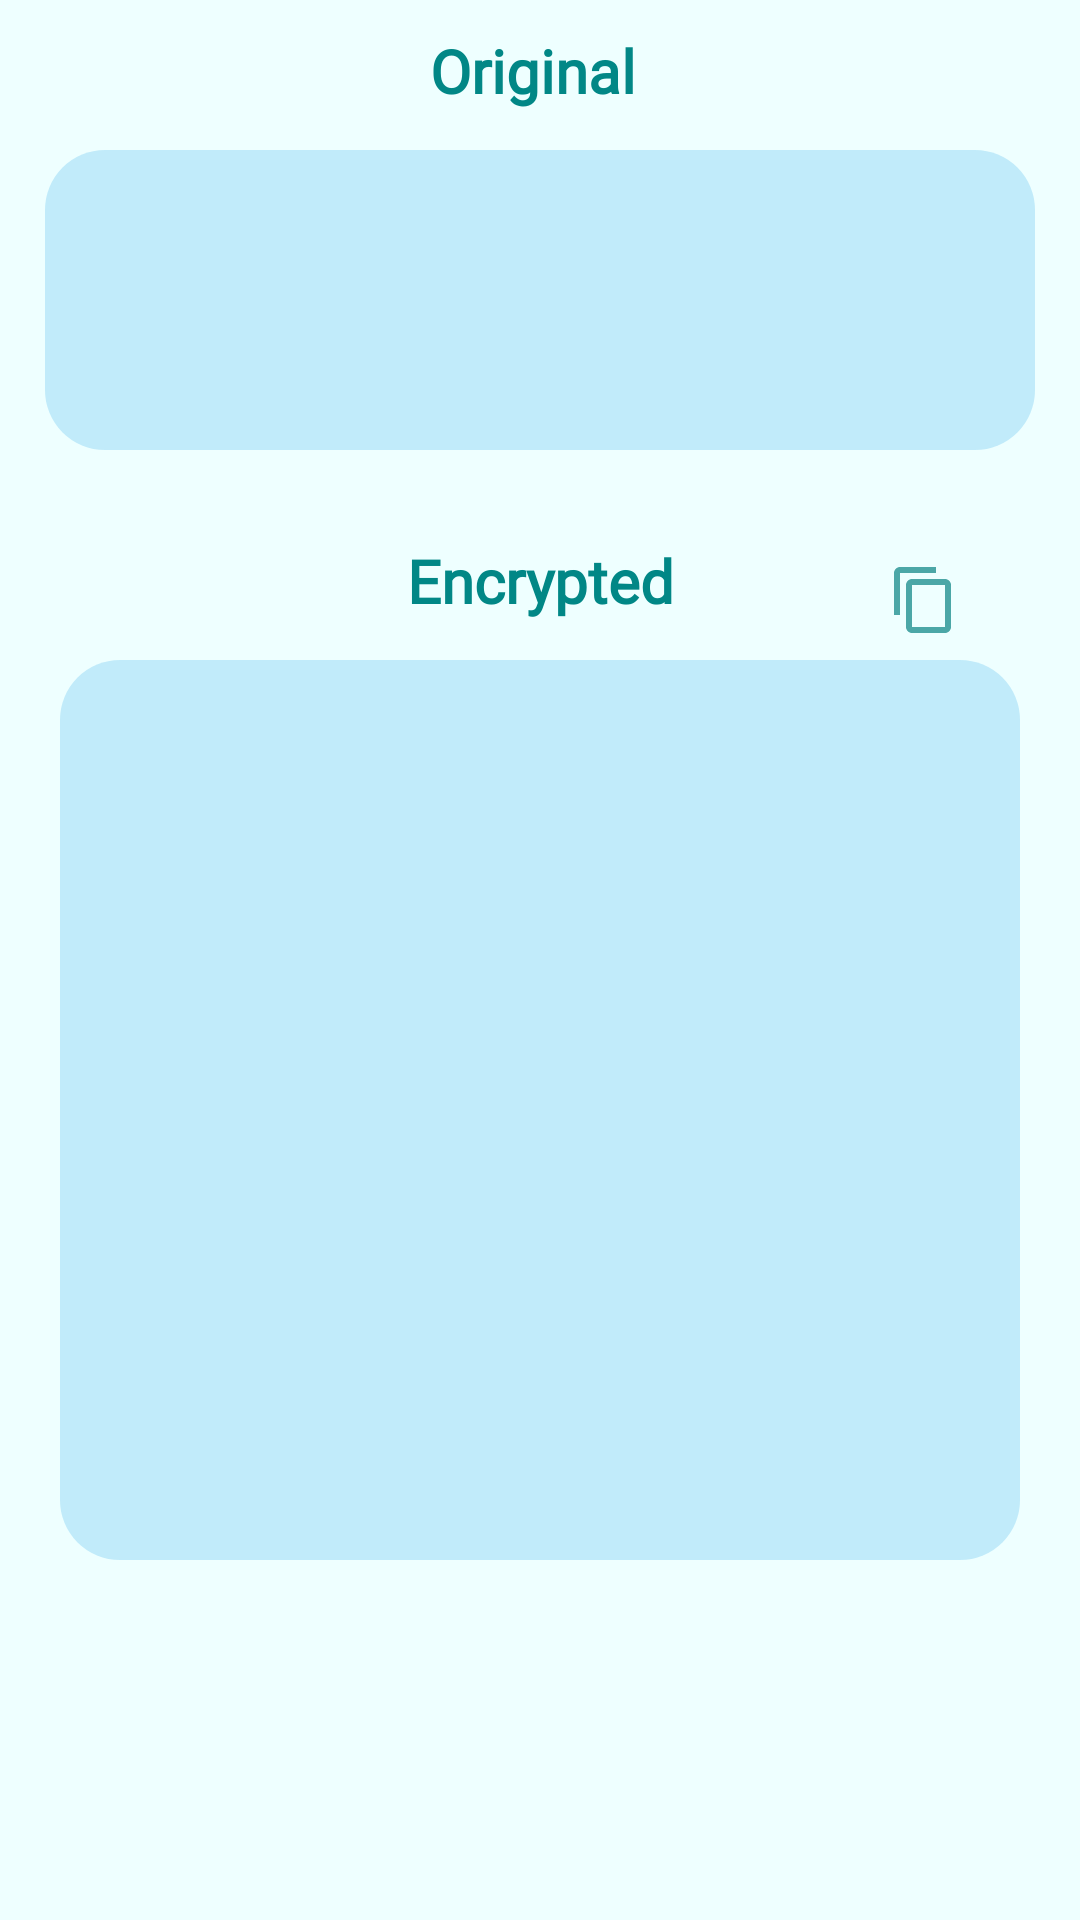

This screen was rendered from an Android layout file. Write that file and the resources it references.
<!-- AndroidManifest.xml: application theme Theme.Cyrptographer -->
<!-- res/layout/fragment_crypt.xml -->
<?xml version="1.0" encoding="utf-8"?>
<RelativeLayout xmlns:android="http://schemas.android.com/apk/res/android"
    xmlns:app="http://schemas.android.com/apk/res-auto"
    xmlns:tools="http://schemas.android.com/tools"
    android:id="@+id/constraintLayout"
    android:layout_width="match_parent"
    android:layout_height="match_parent"
    android:background="#EEFFFF"
    tools:context=".ui.main.PlaceholderFragment">

    <TextView
        android:layout_width="match_parent"
        android:layout_height="wrap_content"
        android:layout_marginTop="10dp"
        android:fontFamily="@font/quicksandmedium"
        android:text="Original "
        android:textAlignment="center"
        android:textColor="@color/teal_700"
        android:textSize="20dp"
        android:textStyle="bold" />


    <EditText
        android:id="@+id/edittext"
        android:layout_width="match_parent"
        android:layout_height="100dp"
        android:layout_marginStart="15dp"
        android:layout_marginTop="50dp"
        android:layout_marginEnd="15dp"
        android:layout_marginBottom="10dp"
        android:background="@drawable/show"
        android:shadowRadius="10" />

    <ImageView
        android:layout_width="wrap_content"
        android:layout_height="wrap_content"
        android:layout_below="@+id/edittext"
        android:layout_alignParentRight="true"
        android:layout_marginRight="40dp"
        android:layout_marginTop="28dp"
        android:src="@drawable/copy" />

    <TextView
        android:layout_width="match_parent"
        android:layout_height="300dp"
        android:layout_marginLeft="20dp"
        android:layout_marginTop="220dp"
        android:layout_marginRight="20dp"
        android:background="@drawable/show" />

    <TextView
        android:layout_width="match_parent"
        android:layout_height="wrap_content"
        android:layout_marginTop="180dp"
        android:text="Encrypted"
        android:textAlignment="center"
        android:textColor="@color/teal_700"
        android:textSize="20dp"
        android:fontFamily="@font/quicksandmedium"
        android:textStyle="bold" />


</RelativeLayout>
<!-- resources referenced by this layout -->
<resources>
  <color name="teal_700">#FF018786</color>
  <!-- drawable copy (drawable) -->
  <vector android:height="24dp" android:tint="#4BA7A7"
      android:viewportHeight="24" android:viewportWidth="24"
      android:width="24dp" xmlns:android="http://schemas.android.com/apk/res/android">
      <path android:fillColor="@android:color/white" android:pathData="M16,1L4,1c-1.1,0 -2,0.9 -2,2v14h2L4,3h12L16,1zM19,5L8,5c-1.1,0 -2,0.9 -2,2v14c0,1.1 0.9,2 2,2h11c1.1,0 2,-0.9 2,-2L21,7c0,-1.1 -0.9,-2 -2,-2zM19,21L8,21L8,7h11v14z"/>
  </vector>
  <!-- drawable show (drawable) -->
  <?xml version="1.0" encoding="utf-8"?>
  <shape xmlns:android="http://schemas.android.com/apk/res/android">
      <solid android:color="#413DAFEC"/>
      <corners android:radius="20dp"/>
  
  </shape>
  <style name="Theme.Cyrptographer" parent="Theme.MaterialComponents.DayNight.NoActionBar">
          
          <item name="colorPrimary">@color/main</item>
          <item name="colorPrimaryVariant">@color/main</item>
          <item name="colorOnPrimary">@color/white</item>
          
          <item name="colorSecondary">@color/teal_200</item>
          <item name="colorSecondaryVariant">@color/teal_200</item>
          <item name="colorOnSecondary">@color/black</item>
  
          
          <item name="android:statusBarColor" tools:targetApi="l">?attr/colorPrimaryVariant</item>
          
      </style>
  <color name="main">#84CFCF</color>
  <color name="white">#FFFFFFFF</color>
  <color name="teal_200">#FF03DAC5</color>
  <color name="black">#FF000000</color>
</resources>
